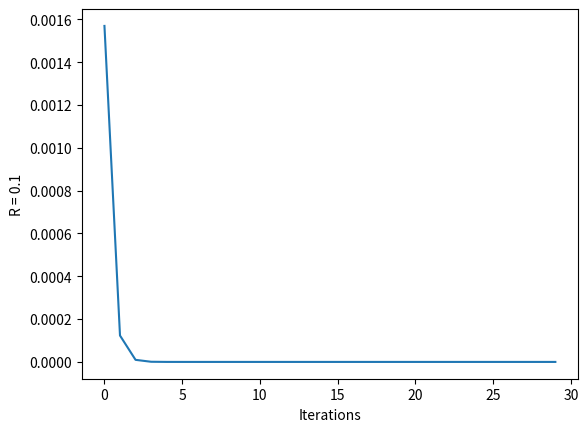
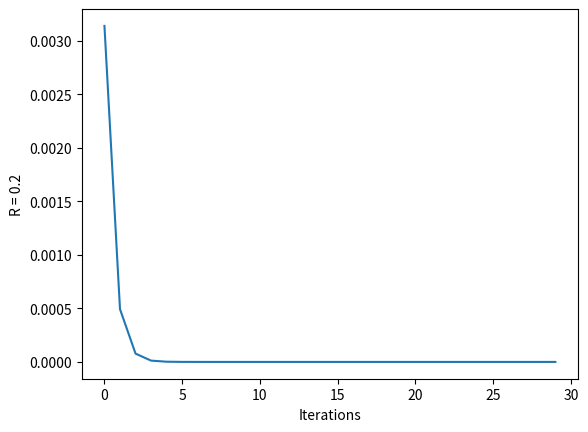
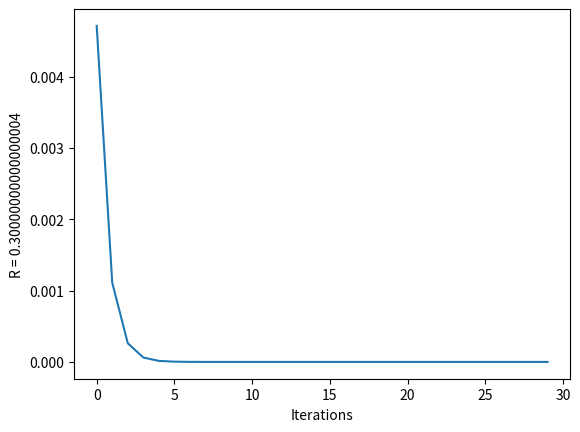
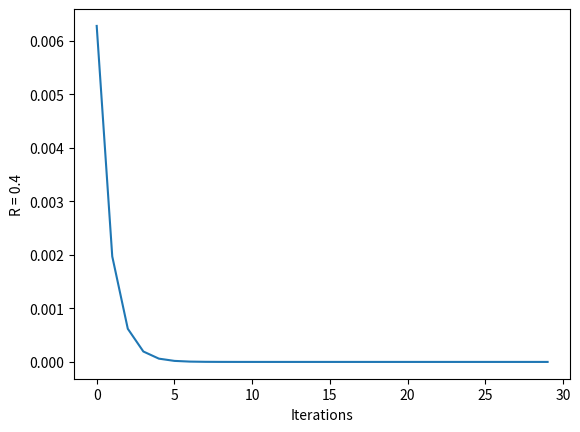
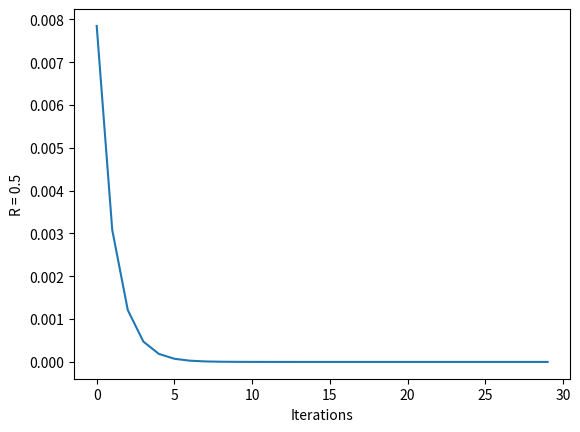
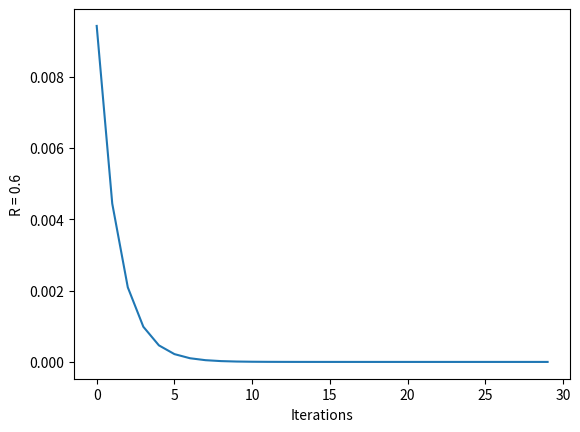
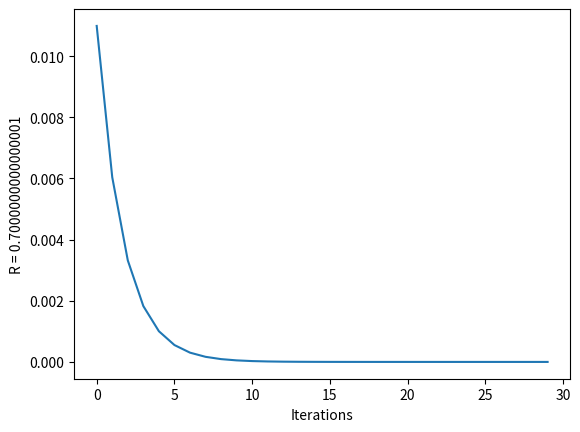
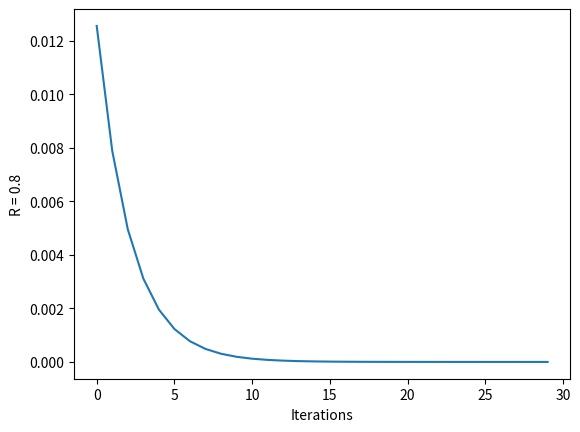
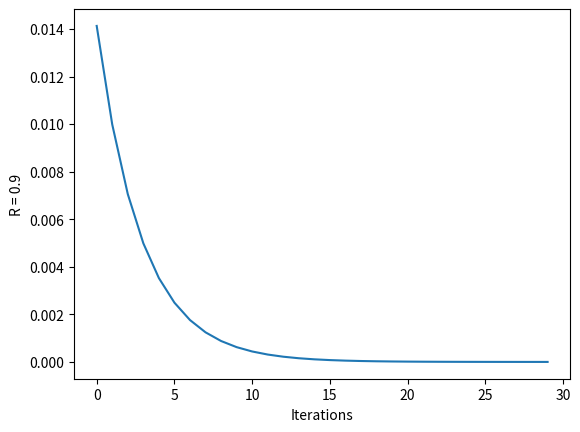
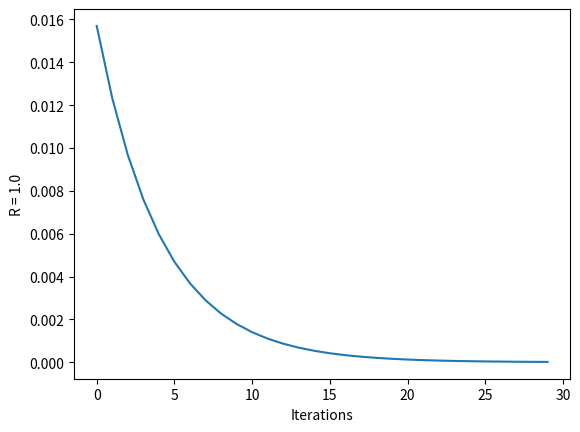
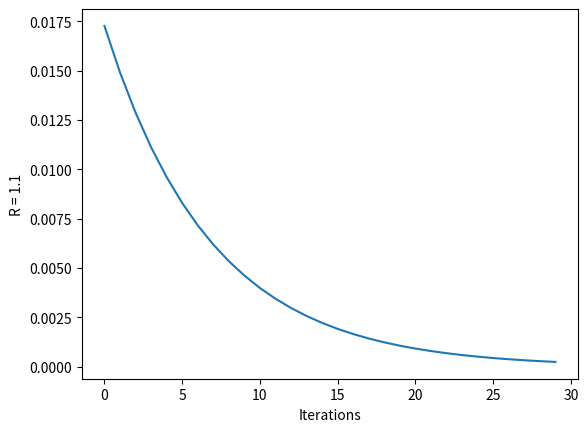
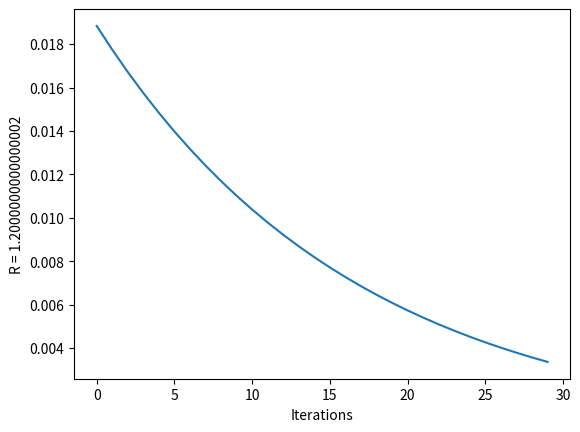
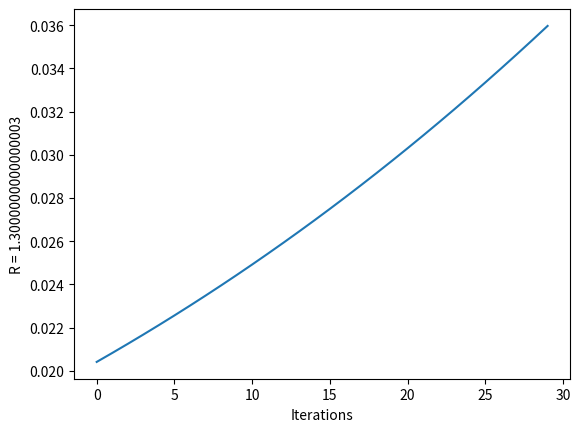
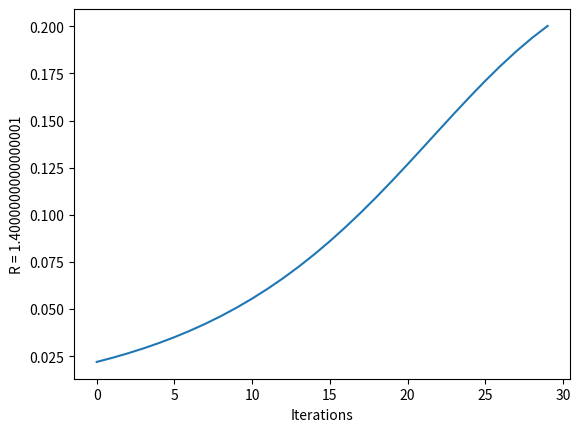
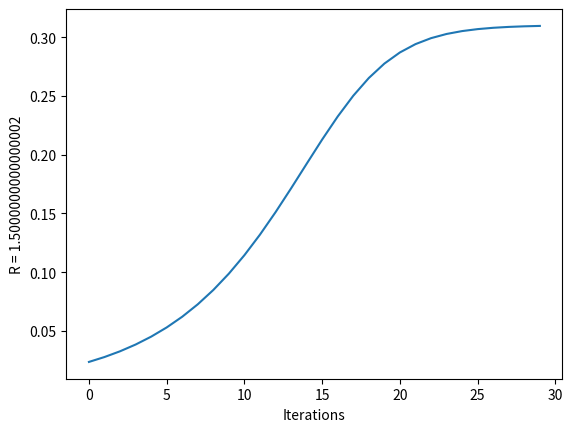
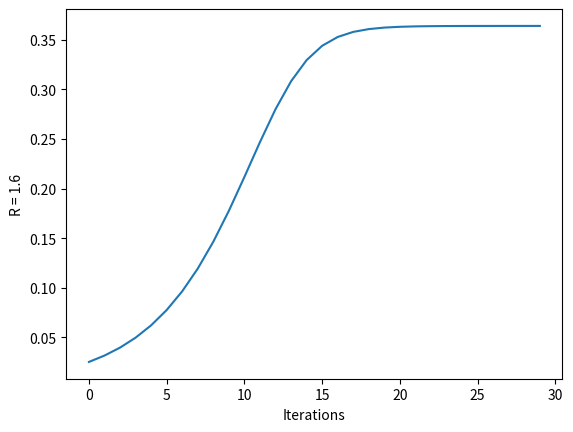

Reproduce these figures in Python, in order.
import matplotlib.pyplot as plt
from math import sin, pi
import matplotlib.backends.backend_pdf as pdf
import numpy


def plot_sin_map(r: float, x: float, iterations: int):
    iterations_list = []
    results_list = []
    for i in range(iterations):
        x = r / 4 * sin(pi * x)
        results_list.append(x)
        iterations_list.append(i)

    plt.xlabel("Iterations")
    plt.ylabel(f"R = {r}")
    plt.plot(iterations_list, results_list)
    return plt


if __name__ == "__main__":

    pdf = pdf.PdfPages("sin_map_output.pdf")
    for i in numpy.arange(0.1, 5.0, 0.1):
        pdf.savefig(plot_sin_map(i, .02, 30).gcf())
        plt.clf()
    pdf.close()
